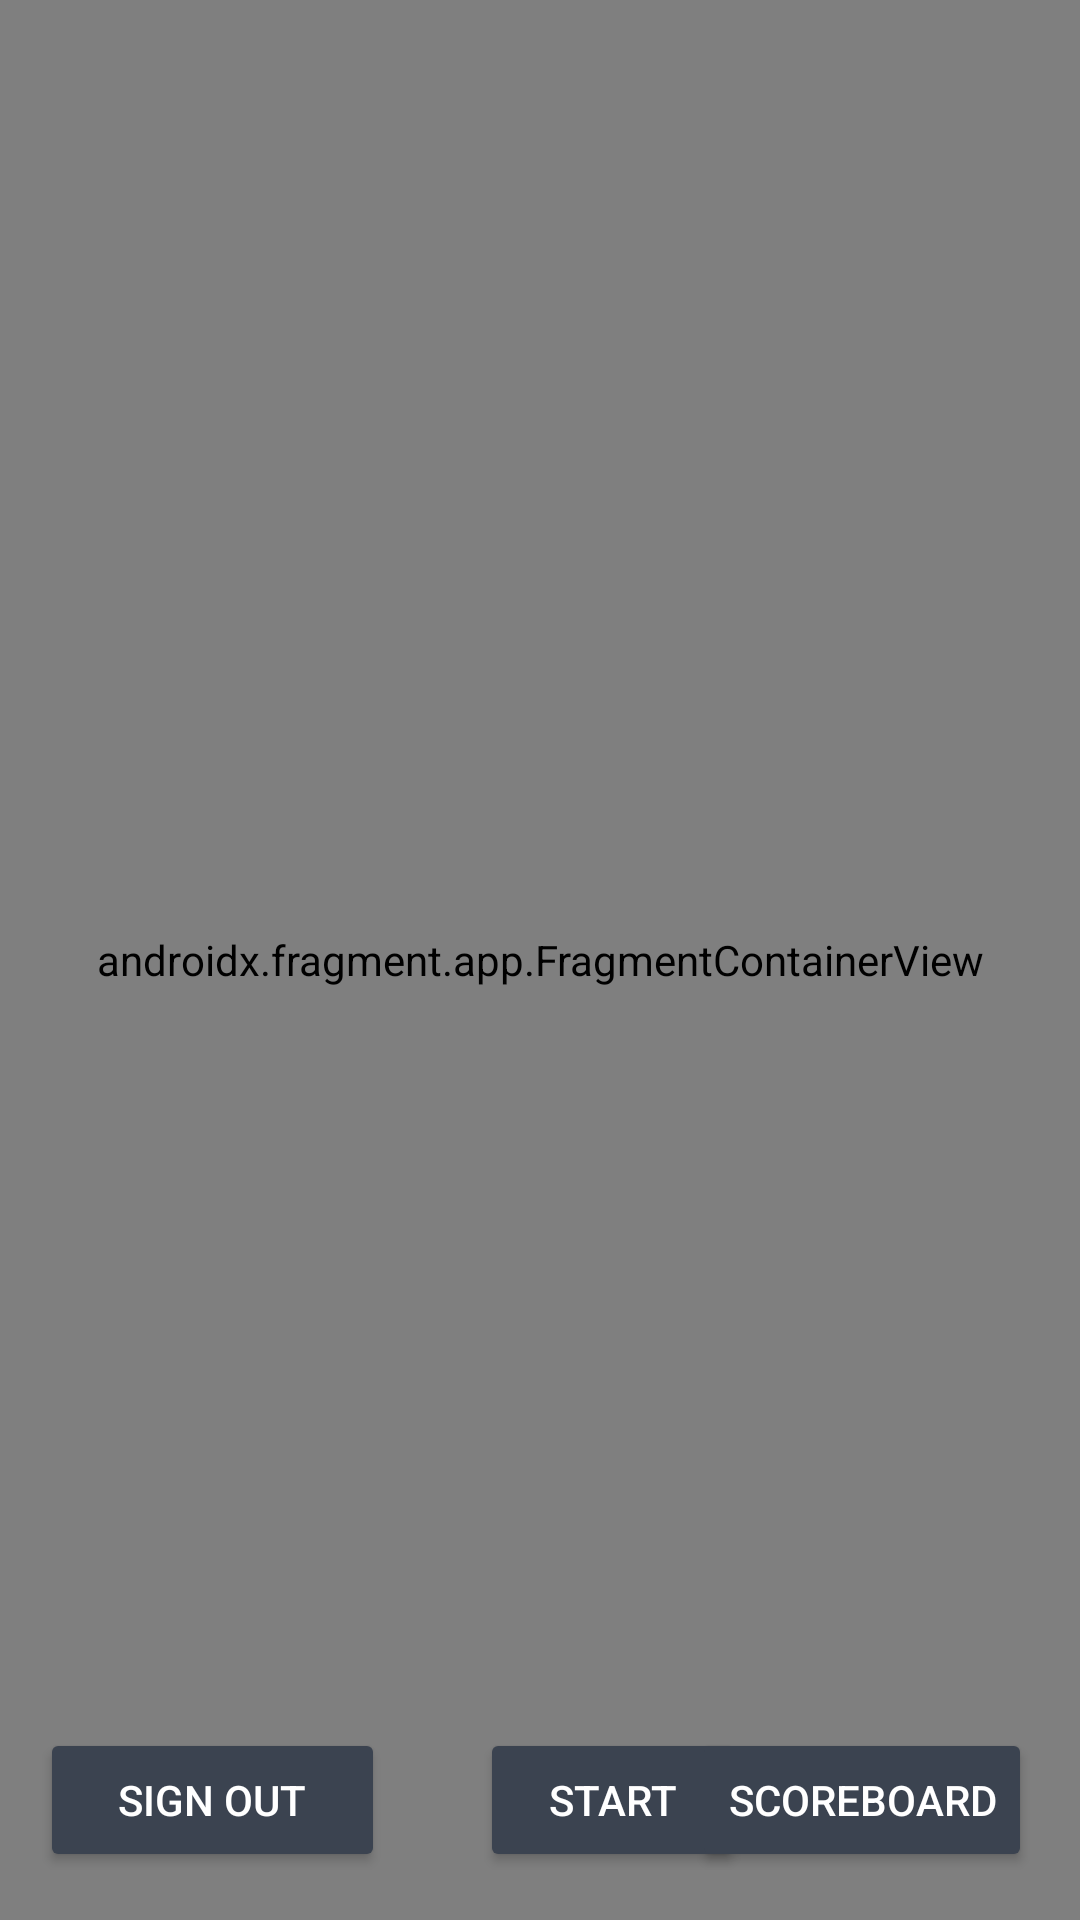

Android layout source for this screen:
<!-- AndroidManifest.xml: application theme Theme.TrackingApp -->
<!-- res/layout/activity_maps.xml -->
<?xml version="1.0" encoding="utf-8"?>
<androidx.constraintlayout.widget.ConstraintLayout xmlns:android="http://schemas.android.com/apk/res/android"
    xmlns:app="http://schemas.android.com/apk/res-auto"
    xmlns:tools="http://schemas.android.com/tools"
    android:layout_width="match_parent"
    android:layout_height="match_parent">

    <androidx.fragment.app.FragmentContainerView
        android:id="@+id/map"
        android:name="com.google.android.gms.maps.SupportMapFragment"
        android:layout_width="match_parent"
        android:layout_height="match_parent"
        tools:context=".MapsActivity"
        tools:layout_editor_absoluteX="16dp"
        tools:layout_editor_absoluteY="0dp" />

    <TextView
        android:id="@+id/textViewLeft"
        android:layout_width="wrap_content"
        android:layout_height="wrap_content"
        android:layout_marginStart="24dp"
        android:layout_marginTop="16dp"
        android:background="@drawable/rounded_rectangle"
        android:padding="6dp"
        android:text=""
        android:textSize="16sp"
        app:layout_constraintStart_toStartOf="parent"
        app:layout_constraintTop_toTopOf="parent" />

    <TextView
        android:id="@+id/textViewCenter"
        android:layout_width="wrap_content"
        android:layout_height="wrap_content"
        android:layout_marginTop="16dp"
        android:background="@drawable/rounded_rectangle"
        android:padding="6dp"
        android:text=""
        android:textSize="16sp"
        app:layout_constraintEnd_toStartOf="@+id/textViewRight"
        app:layout_constraintStart_toEndOf="@+id/textViewLeft"
        app:layout_constraintTop_toTopOf="parent" />

    <TextView
        android:id="@+id/textViewRight"
        android:layout_width="wrap_content"
        android:layout_height="wrap_content"
        android:layout_marginTop="16dp"
        android:layout_marginEnd="96dp"
        android:background="@drawable/rounded_rectangle"
        android:padding="6dp"
        android:text=""
        android:textSize="16sp"
        app:layout_constraintEnd_toEndOf="parent"
        app:layout_constraintTop_toTopOf="parent" />

    <Button
        android:id="@+id/buttonLeft"
        android:layout_width="wrap_content"
        android:layout_height="wrap_content"
        android:layout_marginStart="160dp"
        android:layout_marginBottom="16dp"
        android:backgroundTint="#3B4350"
        android:text="Start"
        android:textColor="@color/white"
        app:layout_constraintBottom_toBottomOf="parent"
        app:layout_constraintStart_toStartOf="parent" />

    <Button
        android:id="@+id/buttonRight"
        android:layout_width="wrap_content"
        android:layout_height="wrap_content"
        android:backgroundTint="#668BC8"
        android:text="Stop"
        android:textColor="@color/white"
        android:visibility="invisible"
        app:layout_constraintBottom_toBottomOf="@+id/buttonLeft"
        app:layout_constraintEnd_toEndOf="@+id/buttonLeft"
        app:layout_constraintHorizontal_bias="1.0"
        app:layout_constraintStart_toStartOf="@+id/buttonLeft"
        app:layout_constraintTop_toTopOf="@+id/buttonLeft"
        app:layout_constraintVertical_bias="0.0" />

    <Button
        android:id="@+id/buttonRangliste"
        android:layout_width="wrap_content"
        android:layout_height="wrap_content"
        android:layout_marginEnd="16dp"
        android:layout_marginBottom="16dp"
        android:backgroundTint="#3B4350"
        android:textColor="@color/white"

        android:text="Scoreboard"

        app:layout_constraintBottom_toBottomOf="parent"
        app:layout_constraintEnd_toEndOf="parent" />

    <Button
        android:id="@+id/signOut"
        android:layout_width="115dp"
        android:layout_height="48dp"
        android:backgroundTint="#3B4350"
        android:text="Sign Out"
        android:textColor="@color/white"
        app:layout_constraintBottom_toBottomOf="parent"
        app:layout_constraintEnd_toEndOf="parent"
        app:layout_constraintHorizontal_bias="0.054"
        app:layout_constraintStart_toStartOf="@+id/map"
        app:layout_constraintTop_toTopOf="parent"
        app:layout_constraintVertical_bias="0.973" />


</androidx.constraintlayout.widget.ConstraintLayout>
<!-- resources referenced by this layout -->
<resources>
  <style name="Theme.TrackingApp" parent="Theme.MaterialComponents.DayNight.NoActionBar">
          
          <item name="colorPrimary">#3B4350</item>
          <item name="colorPrimaryVariant">#3B4350</item>
          <item name="colorOnPrimary">@color/white</item>
          
          <item name="colorSecondary">@color/teal_200</item>
          <item name="colorSecondaryVariant">@color/teal_700</item>
          <item name="colorOnSecondary">@color/black</item>
          
          <item name="android:statusBarColor" tools:targetApi="l">?attr/colorPrimaryVariant</item>
          
      </style>
  <!-- not gathered from this repository: default colours our renderer supplied (Android Studio template values) -->
  <color name="teal_200">#FF03DAC5</color>
  <color name="teal_700">#FF018786</color>
  <color name="black">#FF000000</color>
  <color name="white">#FFFFFFFF</color>
</resources>
